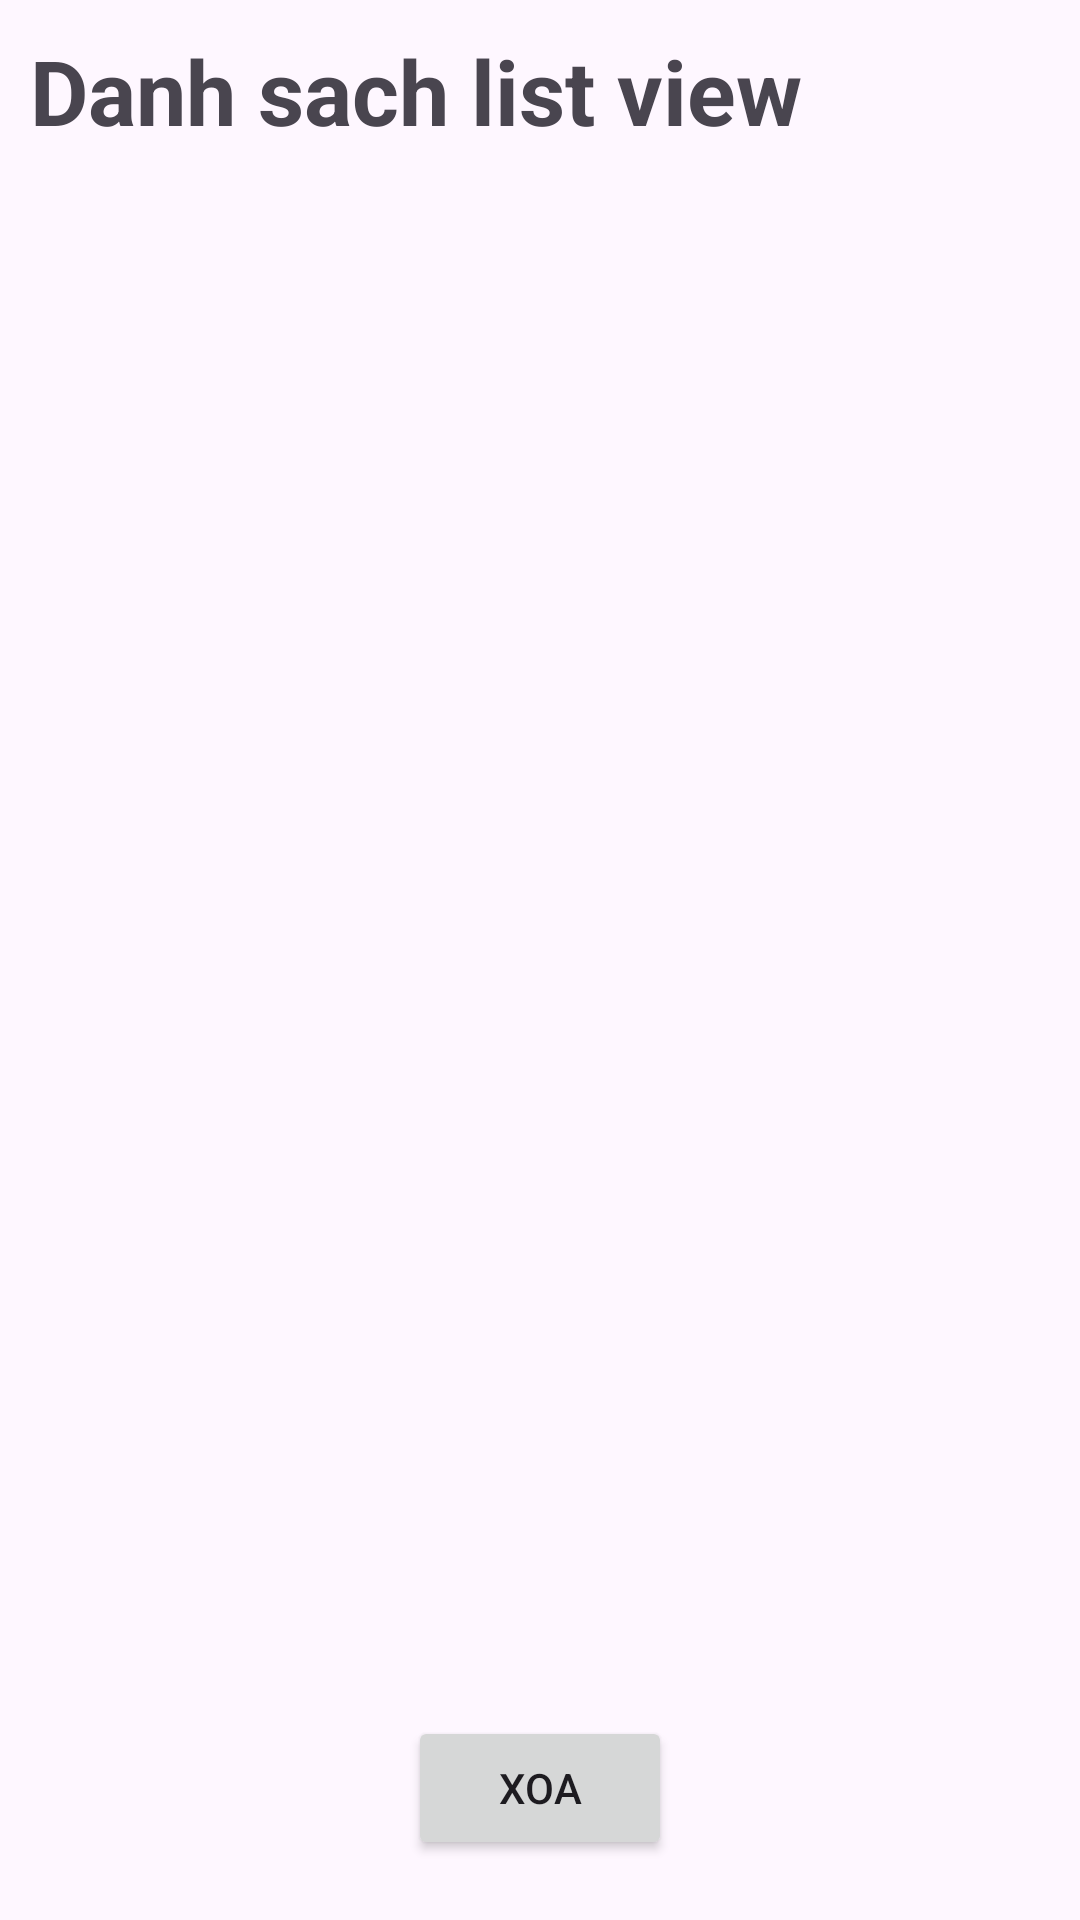

Reconstruct the res/layout file that produces this screen, plus the resources it refers to.
<!-- AndroidManifest.xml: application theme Theme.Ontap3 -->
<!-- res/layout/activity_list_viewn.xml -->
<?xml version="1.0" encoding="utf-8"?>
<LinearLayout xmlns:android="http://schemas.android.com/apk/res/android"
    xmlns:app="http://schemas.android.com/apk/res-auto"
    xmlns:tools="http://schemas.android.com/tools"
    android:layout_width="match_parent"
    android:layout_height="match_parent"
    android:orientation="vertical"
    android:padding="10dp"
    tools:context=".ListViewn">

    <TextView

        android:layout_width="wrap_content"
        android:layout_height="wrap_content"
        android:text="Danh sach list view"
        android:textSize="30dp"
        android:textStyle="bold"
        android:layout_marginBottom="10dp"
        />
    <ListView
        android:id="@+id/lv_sinhvien"
        android:layout_width="match_parent"
        android:layout_height="wrap_content"
        android:layout_weight="1"
        />
   <LinearLayout
       android:layout_gravity="center"
       android:layout_width="wrap_content"
       android:layout_height="wrap_content"
       android:orientation="horizontal"
       android:padding="10dp"
       >
       <Button
           android:id="@+id/btn_xoa"
           android:layout_width="wrap_content"
           android:layout_height="wrap_content"
           android:layout_gravity="center"
           android:text="Xoa"/>
</LinearLayout>
</LinearLayout>
<!-- resources referenced by this layout -->
<resources>
  <style name="Theme.Ontap3" parent="Base.Theme.Ontap3" />
  <style name="Base.Theme.Ontap3" parent="Theme.Material3.DayNight.NoActionBar">
          
          
      </style>
</resources>
